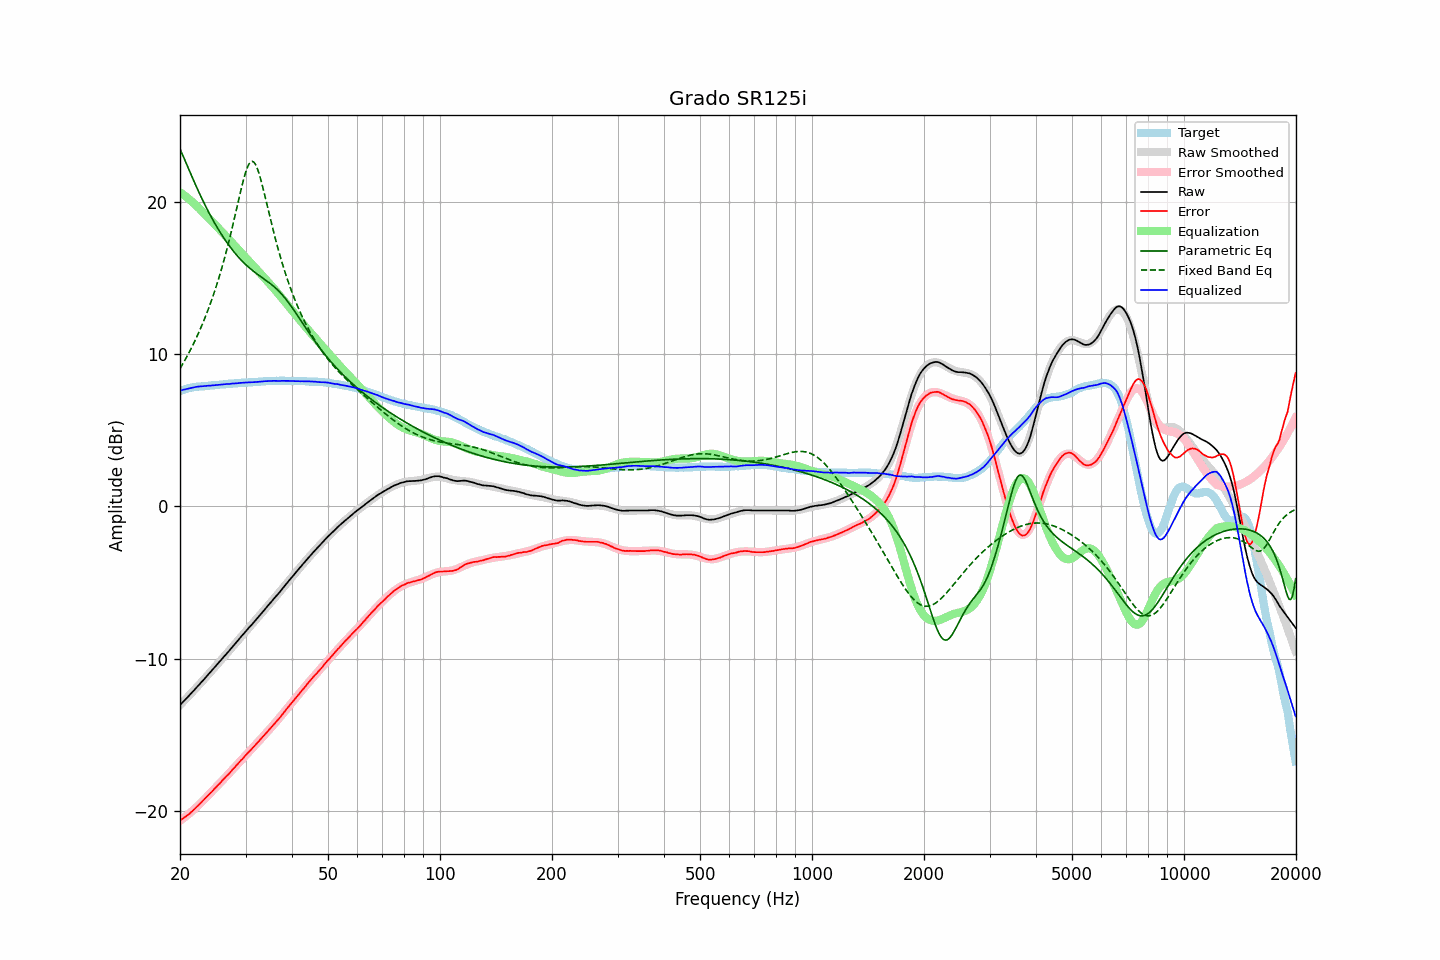

The file beside this chart, header and first rows:
frequency, raw, error, smoothed, error_smoothed, equalization, parametric_eq, fixed_band_eq, equalized_raw, equalized_smoothed, target
20.00, -13.05, -20.63, -13.05, -20.66, 20.66, 23.50, 9.06, 7.60, 7.60, 7.58
20.20, -12.94, -20.56, -12.94, -20.58, 20.58, 23.26, 9.23, 7.64, 7.64, 7.62
20.40, -12.83, -20.49, -12.83, -20.50, 20.50, 23.02, 9.42, 7.67, 7.67, 7.66
20.61, -12.73, -20.42, -12.72, -20.42, 20.42, 22.77, 9.60, 7.69, 7.69, 7.69
20.81, -12.61, -20.34, -12.61, -20.33, 20.33, 22.52, 9.79, 7.72, 7.72, 7.73
21.02, -12.50, -20.27, -12.50, -20.25, 20.25, 22.27, 9.99, 7.74, 7.75, 7.77
21.23, -12.39, -20.18, -12.39, -20.16, 20.16, 22.03, 10.19, 7.77, 7.77, 7.79
21.44, -12.27, -20.08, -12.27, -20.07, 20.07, 21.78, 10.39, 7.80, 7.79, 7.81
21.66, -12.16, -20.00, -12.16, -19.98, 19.98, 21.54, 10.61, 7.81, 7.82, 7.83
21.87, -12.05, -19.89, -12.05, -19.88, 19.88, 21.30, 10.82, 7.83, 7.84, 7.84
22.09, -11.93, -19.79, -11.93, -19.79, 19.79, 21.06, 11.05, 7.86, 7.85, 7.86
22.31, -11.81, -19.68, -11.82, -19.69, 19.69, 20.82, 11.27, 7.88, 7.87, 7.87
22.54, -11.70, -19.59, -11.70, -19.58, 19.58, 20.60, 11.51, 7.88, 7.88, 7.88
22.76, -11.58, -19.47, -11.59, -19.48, 19.48, 20.37, 11.75, 7.90, 7.89, 7.89
22.99, -11.47, -19.36, -11.47, -19.37, 19.37, 20.15, 12.00, 7.90, 7.90, 7.89
23.22, -11.35, -19.25, -11.35, -19.26, 19.26, 19.93, 12.26, 7.91, 7.91, 7.90
23.45, -11.23, -19.14, -11.24, -19.15, 19.15, 19.72, 12.52, 7.92, 7.92, 7.91
23.69, -11.12, -19.04, -11.12, -19.05, 19.05, 19.51, 12.79, 7.93, 7.93, 7.92
23.92, -11.00, -18.93, -11.00, -18.94, 18.94, 19.31, 13.07, 7.93, 7.94, 7.93
24.16, -10.88, -18.83, -10.88, -18.83, 18.83, 19.11, 13.36, 7.94, 7.95, 7.95
24.40, -10.76, -18.73, -10.76, -18.72, 18.72, 18.91, 13.66, 7.95, 7.95, 7.97
24.65, -10.64, -18.61, -10.64, -18.61, 18.61, 18.72, 13.97, 7.96, 7.96, 7.96
24.89, -10.52, -18.49, -10.52, -18.50, 18.50, 18.54, 14.29, 7.98, 7.97, 7.97
25.14, -10.40, -18.38, -10.40, -18.39, 18.39, 18.36, 14.62, 7.98, 7.98, 7.98
25.39, -10.28, -18.27, -10.28, -18.28, 18.28, 18.18, 14.95, 8.00, 8.00, 7.99
25.65, -10.16, -18.17, -10.16, -18.17, 18.17, 18.01, 15.31, 8.00, 8.01, 8.01
25.91, -10.04, -18.05, -10.04, -18.06, 18.06, 17.85, 15.67, 8.02, 8.02, 8.01
26.16, -9.91, -17.93, -9.92, -17.94, 17.94, 17.68, 16.04, 8.03, 8.03, 8.02
26.43, -9.79, -17.83, -9.80, -17.83, 17.83, 17.53, 16.43, 8.03, 8.03, 8.03
26.69, -9.67, -17.71, -9.67, -17.72, 17.72, 17.37, 16.83, 8.04, 8.04, 8.04
26.96, -9.55, -17.62, -9.55, -17.60, 17.60, 17.23, 17.24, 8.05, 8.05, 8.06
27.23, -9.43, -17.51, -9.43, -17.49, 17.49, 17.08, 17.67, 8.05, 8.06, 8.07
27.50, -9.30, -17.38, -9.30, -17.38, 17.38, 16.94, 18.10, 8.07, 8.07, 8.07
27.77, -9.18, -17.25, -9.18, -17.26, 17.26, 16.81, 18.55, 8.08, 8.08, 8.07
28.05, -9.06, -17.15, -9.06, -17.15, 17.15, 16.68, 19.00, 8.08, 8.09, 8.09
28.33, -8.93, -17.02, -8.93, -17.03, 17.03, 16.55, 19.46, 8.10, 8.10, 8.09
28.62, -8.82, -16.92, -8.81, -16.91, 16.91, 16.43, 19.93, 8.10, 8.10, 8.10
28.90, -8.68, -16.79, -8.69, -16.80, 16.80, 16.31, 20.39, 8.12, 8.11, 8.11
29.19, -8.56, -16.67, -8.57, -16.68, 16.68, 16.20, 20.83, 8.12, 8.12, 8.11
29.48, -8.44, -16.58, -8.44, -16.57, 16.57, 16.09, 21.26, 8.13, 8.13, 8.14
29.78, -8.31, -16.45, -8.32, -16.45, 16.45, 15.99, 21.66, 8.14, 8.13, 8.13
30.08, -8.20, -16.34, -8.20, -16.34, 16.34, 15.88, 22.01, 8.14, 8.14, 8.14
30.38, -8.07, -16.22, -8.08, -16.23, 16.23, 15.79, 22.30, 8.15, 8.15, 8.14
30.68, -7.95, -16.11, -7.96, -16.11, 16.11, 15.69, 22.52, 8.16, 8.15, 8.16
30.99, -7.84, -16.01, -7.84, -16.00, 16.00, 15.60, 22.65, 8.16, 8.16, 8.16
31.30, -7.72, -15.89, -7.72, -15.89, 15.89, 15.52, 22.68, 8.16, 8.17, 8.16
31.61, -7.60, -15.77, -7.60, -15.77, 15.77, 15.43, 22.62, 8.17, 8.18, 8.17
31.93, -7.48, -15.67, -7.48, -15.66, 15.66, 15.35, 22.47, 8.17, 8.18, 8.18
32.24, -7.36, -15.54, -7.35, -15.54, 15.54, 15.27, 22.24, 8.18, 8.19, 8.18
32.57, -7.23, -15.44, -7.23, -15.43, 15.43, 15.20, 21.94, 8.20, 8.20, 8.20
32.89, -7.11, -15.31, -7.11, -15.31, 15.31, 15.12, 21.58, 8.20, 8.20, 8.20
33.22, -6.98, -15.19, -6.99, -15.20, 15.20, 15.05, 21.18, 8.22, 8.21, 8.21
33.55, -6.86, -15.08, -6.86, -15.08, 15.08, 14.97, 20.76, 8.22, 8.22, 8.22
33.89, -6.73, -14.96, -6.74, -14.97, 14.97, 14.90, 20.32, 8.23, 8.23, 8.23
34.23, -6.61, -14.85, -6.62, -14.85, 14.85, 14.82, 19.88, 8.23, 8.23, 8.23
34.57, -6.48, -14.72, -6.49, -14.73, 14.73, 14.74, 19.43, 8.25, 8.24, 8.24
34.92, -6.36, -14.61, -6.37, -14.61, 14.61, 14.66, 18.99, 8.25, 8.24, 8.24
35.27, -6.24, -14.50, -6.24, -14.49, 14.49, 14.58, 18.56, 8.25, 8.25, 8.25
35.62, -6.11, -14.37, -6.12, -14.37, 14.37, 14.49, 18.13, 8.26, 8.25, 8.25
35.97, -5.99, -14.24, -5.99, -14.25, 14.25, 14.40, 17.72, 8.26, 8.26, 8.25
... 635 more rows
